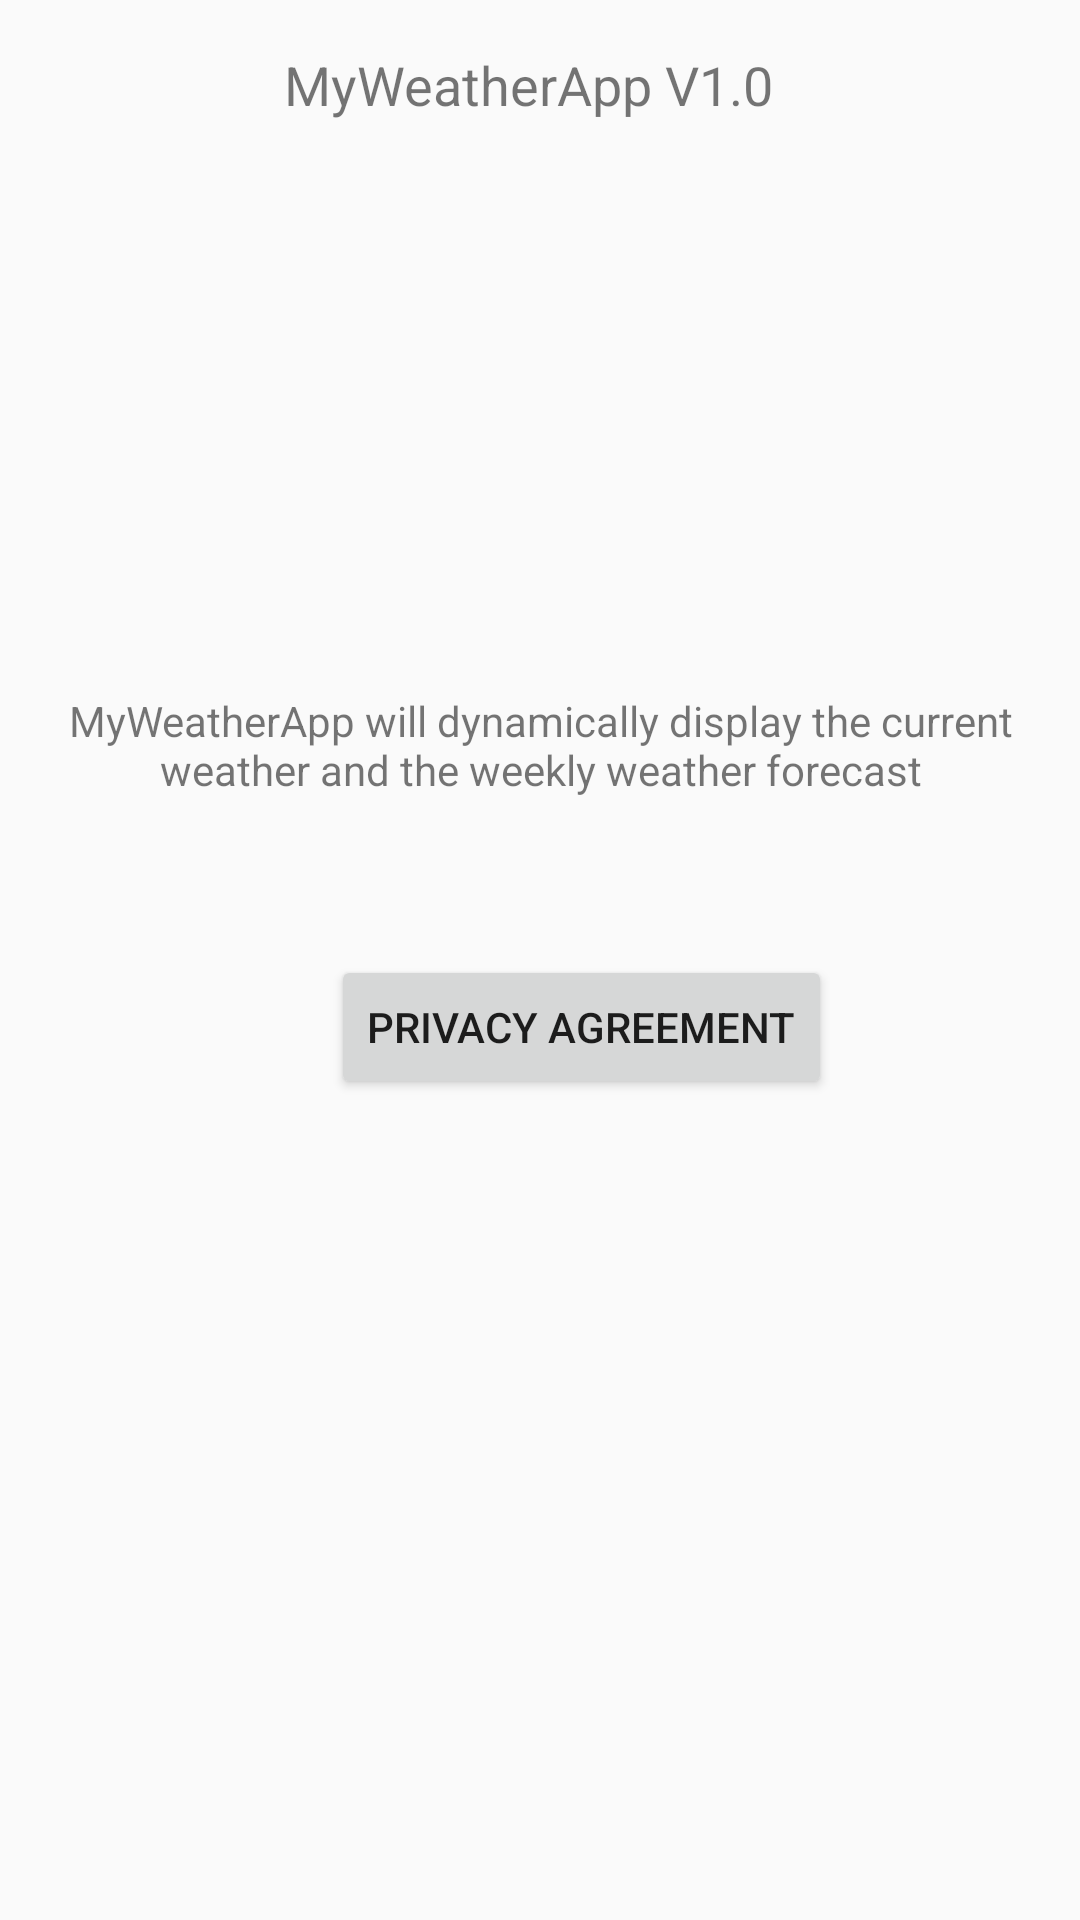

Write the Android layout XML for this screen, with the resource values it uses.
<!-- AndroidManifest.xml: application theme AppTheme -->
<!-- res/layout/fragment_about.xml -->
<?xml version="1.0" encoding="utf-8"?>
<layout xmlns:android="http://schemas.android.com/apk/res/android"
    xmlns:app="http://schemas.android.com/apk/res-auto"
    xmlns:tools="http://schemas.android.com/tools"
    android:fillViewport="true"
    tools:context=".AboutFragment">

    <androidx.constraintlayout.widget.ConstraintLayout
        android:id="@+id/about"
        android:layout_width="match_parent"
        android:layout_height="match_parent"
        android:background="@drawable/background2">


        <TextView
            android:id="@+id/textView3"
            android:layout_width="wrap_content"
            android:layout_height="wrap_content"
            android:layout_marginTop="16dp"
            android:text="@string/about_text"
            android:textSize="18sp"
            app:layout_constraintEnd_toEndOf="parent"
            app:layout_constraintHorizontal_bias="0.481"
            app:layout_constraintStart_toStartOf="parent"
            app:layout_constraintTop_toTopOf="parent" />

        <ImageView
            android:id="@+id/imageView7"
            android:layout_width="109dp"
            android:layout_height="134dp"
            android:layout_marginTop="60dp"
            android:src="@drawable/weathericon"
            app:layout_constraintEnd_toEndOf="parent"
            app:layout_constraintStart_toStartOf="parent"
            app:layout_constraintTop_toTopOf="parent" />

        <TextView
            android:id="@+id/textView5"
            android:layout_width="wrap_content"
            android:layout_height="wrap_content"
            android:text="@string/aboutdetails"
            android:textAlignment="center"
            app:layout_constraintBottom_toBottomOf="parent"
            app:layout_constraintEnd_toEndOf="parent"
            app:layout_constraintHorizontal_bias="0.0"
            app:layout_constraintStart_toStartOf="parent"
            app:layout_constraintTop_toBottomOf="@+id/imageView7"
            app:layout_constraintVertical_bias="0.089" />

        <Button
            android:id="@+id/button5"
            android:layout_width="wrap_content"
            android:layout_height="wrap_content"
            android:text="Privacy Agreement"
            app:layout_constraintBottom_toBottomOf="parent"
            app:layout_constraintEnd_toEndOf="parent"
            app:layout_constraintHorizontal_bias="0.572"
            app:layout_constraintStart_toStartOf="parent"
            app:layout_constraintTop_toBottomOf="@+id/textView5"
            app:layout_constraintVertical_bias="0.161" />
    </androidx.constraintlayout.widget.ConstraintLayout>
</layout>
<!-- resources referenced by this layout -->
<resources>
  <string name="about_text">MyWeatherApp V1.0</string>
  <string name="aboutdetails"> MyWeatherApp will dynamically display the current weather and the weekly weather forecast</string>
  <style name="AppTheme" parent="Theme.AppCompat.Light.DarkActionBar">
          
          <item name="colorPrimary">#2B65EC</item>
          <item name="colorPrimaryDark">#0000A0</item>
          <item name="colorAccent">@color/colorAccent</item>
  
      </style>
  <!-- not gathered from this repository: default colours our renderer supplied (Android Studio template values) -->
  <color name="colorAccent">#FF03DAC5</color>
</resources>
